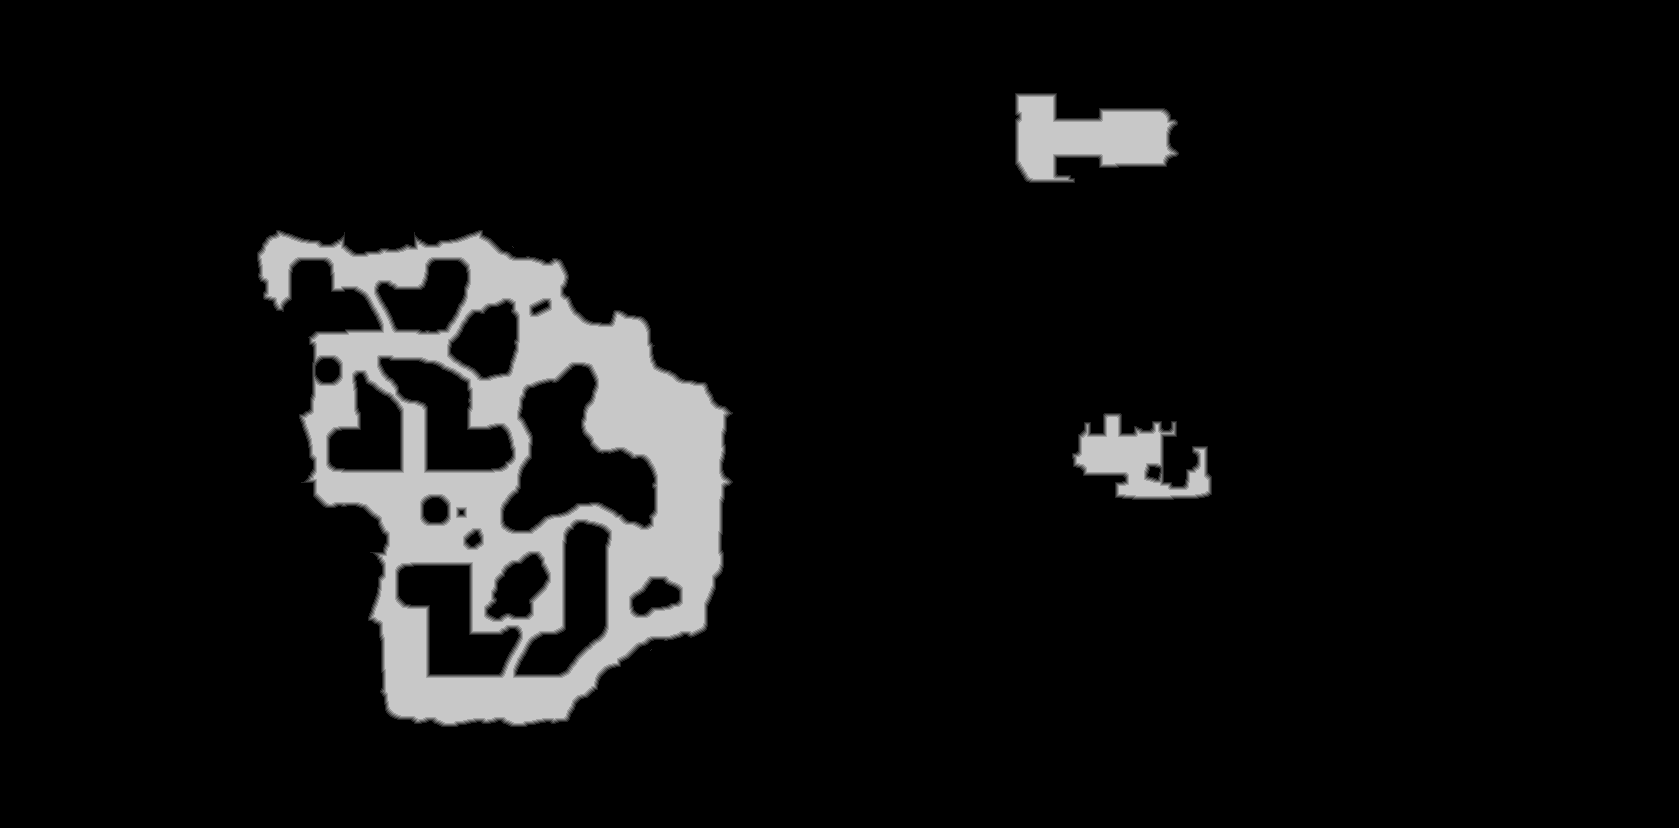

The table this chart was drawn from, first rows:
base	0x5d12b070000
origin	0x240010
stride	840
width	1679
height	828
nibble	0	1265689
nibble	1	7758
nibble	2	7808
nibble	3	7783
nibble	4	7757
nibble	5	93417
